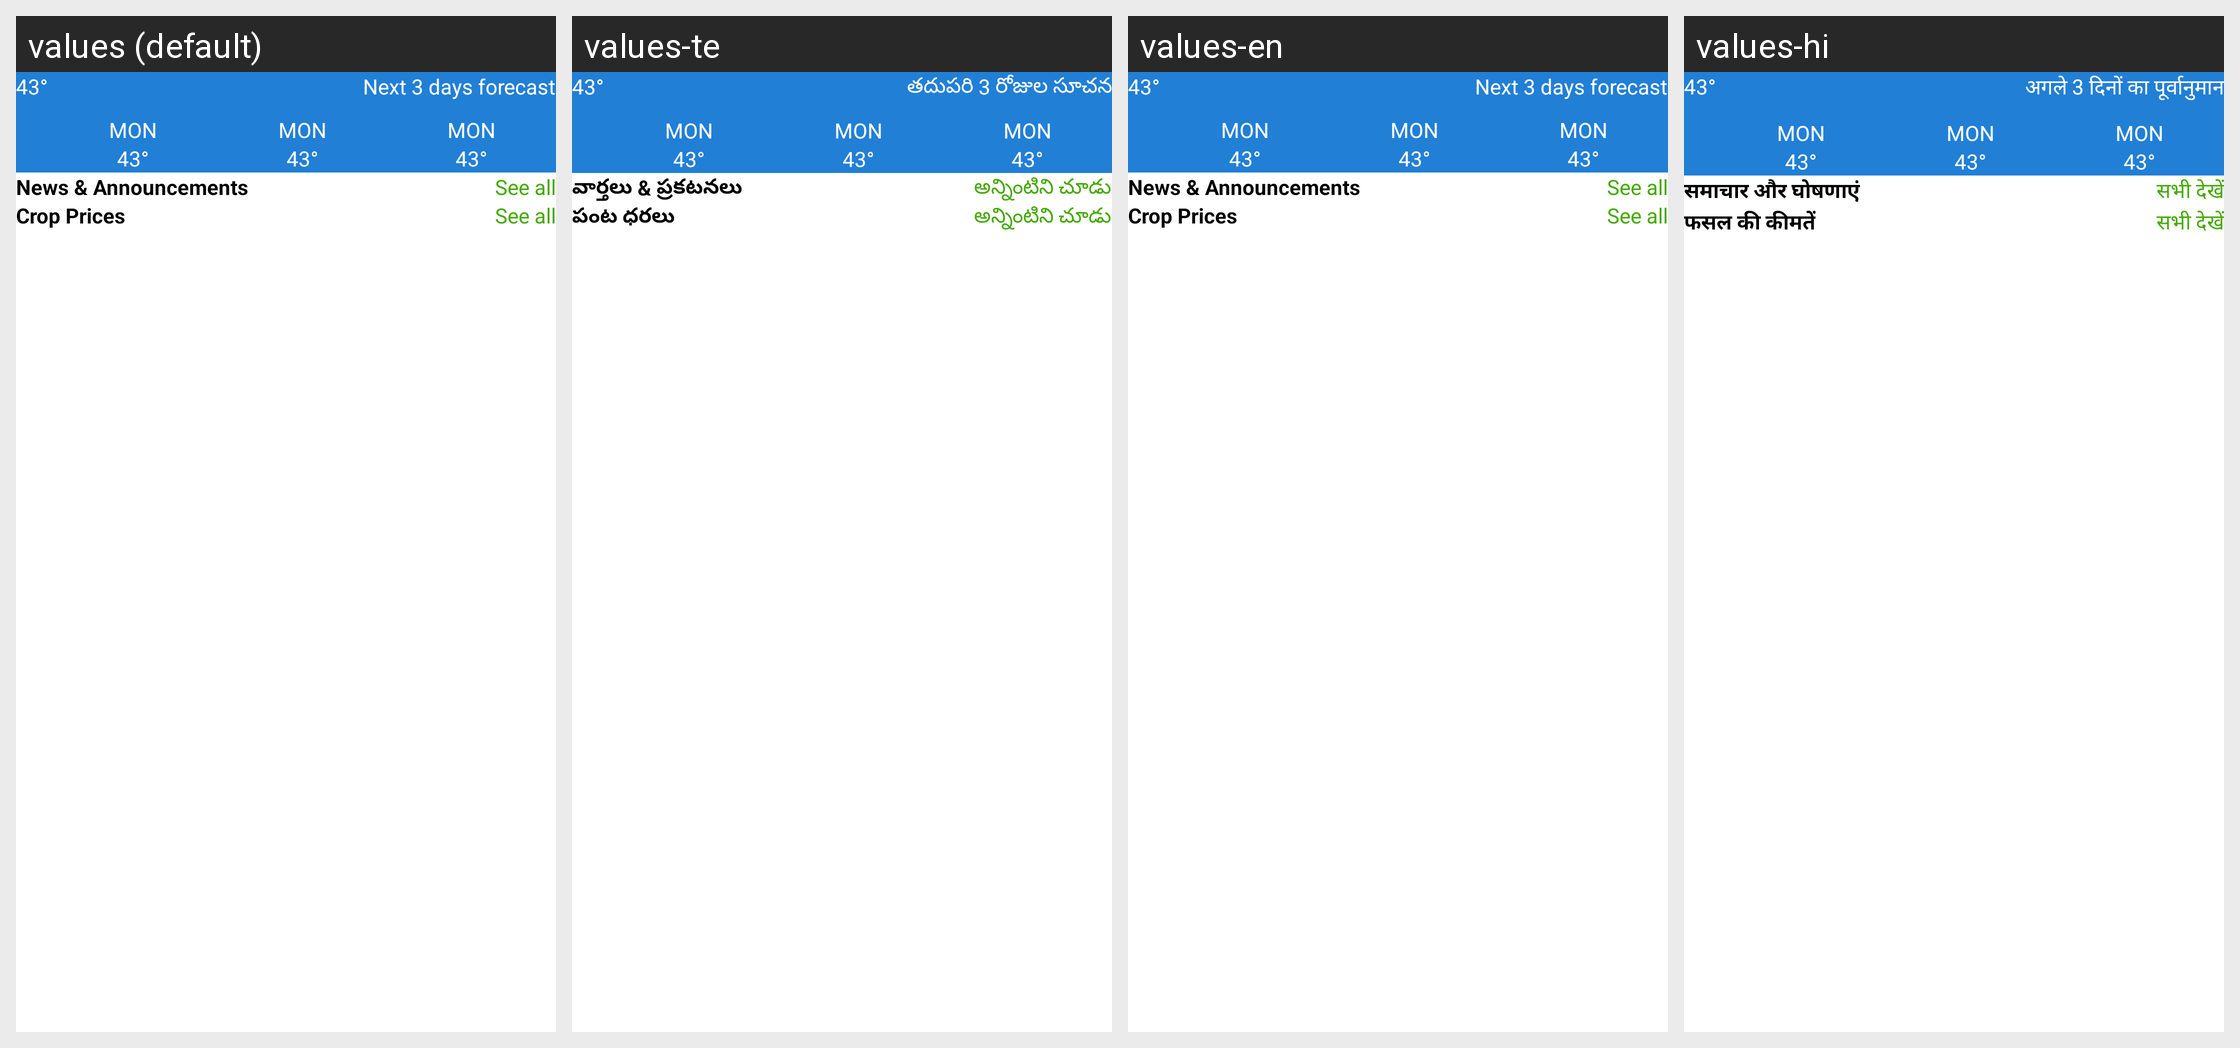

The same Android screen rendered under several of its app's locales, left to right. List the strings drawn on it with the default value and each locale's translation.
Android screen res/layout/fragment_home.xml rendered under 4 locales, left to right: values (default), values-te, values-en, values-hi. Device: Nexus 5 (rendered at 1080×1920; each locale shown at half size, 540×960, under a caption strip naming it); theme Theme.Farmist.
Other locales in the repository, not shown: values-kn.
Strings drawn on this screen, with the default value and each locale's value (text and hints the layout hard-codes, and strings that could not be matched under every locale, appear in the picture but are not listed):

next_3_days_forecast
  values: Next 3 days forecast
  values-te: తదుపరి 3 రోజుల సూచన
  values-en: Next 3 days forecast
  values-hi: अगले 3 दिनों का पूर्वानुमान

news_amp_announcements
  values: News & Announcements
  values-te: వార్తలు & ప్రకటనలు
  values-en: News & Announcements
  values-hi: समाचार और घोषणाएं

see_all
  values: See all
  values-te: అన్నింటిని చూడు
  values-en: See all
  values-hi: सभी देखें

crop_prices
  values: Crop Prices
  values-te: పంట ధరలు
  values-en: Crop Prices
  values-hi: फसल की कीमतें
